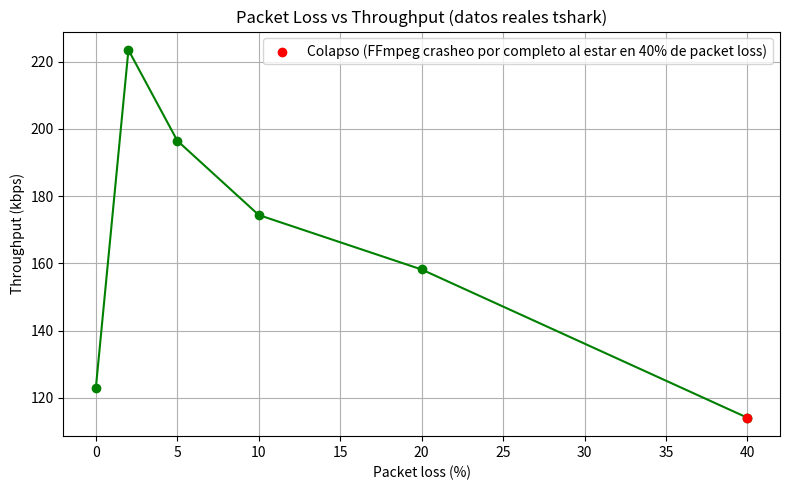

Write the Python code that produced this figure.
import matplotlib.pyplot as plt

loss_pct = [0, 2, 5, 10, 20, 40]
throughput_kbps = [123, 223.5, 196.5, 174.4, 158.2, 114.1]

plt.figure(figsize=(8, 5))
plt.plot(loss_pct, throughput_kbps, marker='o', color='green')

plt.scatter([loss_pct[-1]], [throughput_kbps[-1]], color='red', zorder=5,
            label='Colapso (FFmpeg crasheo por completo al estar en 40% de packet loss)')

plt.title('Packet Loss vs Throughput (datos reales tshark)')
plt.xlabel('Packet loss (%)')
plt.ylabel('Throughput (kbps)')
plt.legend()
plt.grid(True)
plt.tight_layout()
plt.savefig('grafico_loss_vs_throughput.png', dpi=200)
print("Guardado: grafico_loss_vs_throughput.png")
